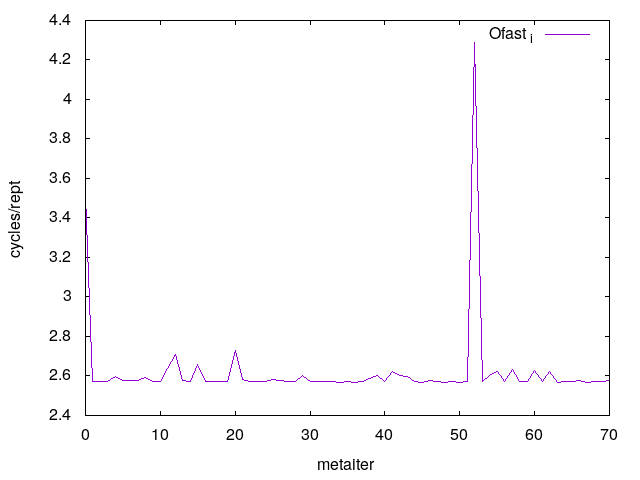

The file beside this chart, header and first rows:
0	3.515222
1	2.57
2	2.573
3	2.571
4	2.6
5	2.577
6	2.578
7	2.575
8	2.592
9	2.574
10	2.573
11	2.637
12	2.707
13	2.577
14	2.573
15	2.657
16	2.571
17	2.571
18	2.57
19	2.571
20	2.729
21	2.583
22	2.574
23	2.573
24	2.573
25	2.582
26	2.575
27	2.574
28	2.574
29	2.603
30	2.574
31	2.574
32	2.574
33	2.574
34	2.569
35	2.572
36	2.567
37	2.573
38	2.587
39	2.601
40	2.574
41	2.624
42	2.604
43	2.6
44	2.573
45	2.57
46	2.575
47	2.573
48	2.569
49	2.572
50	2.569
51	2.571
52	4.29
53	2.574
54	2.602
55	2.624
56	2.574
57	2.634
58	2.571
59	2.571
60	2.626
... 10 more rows
